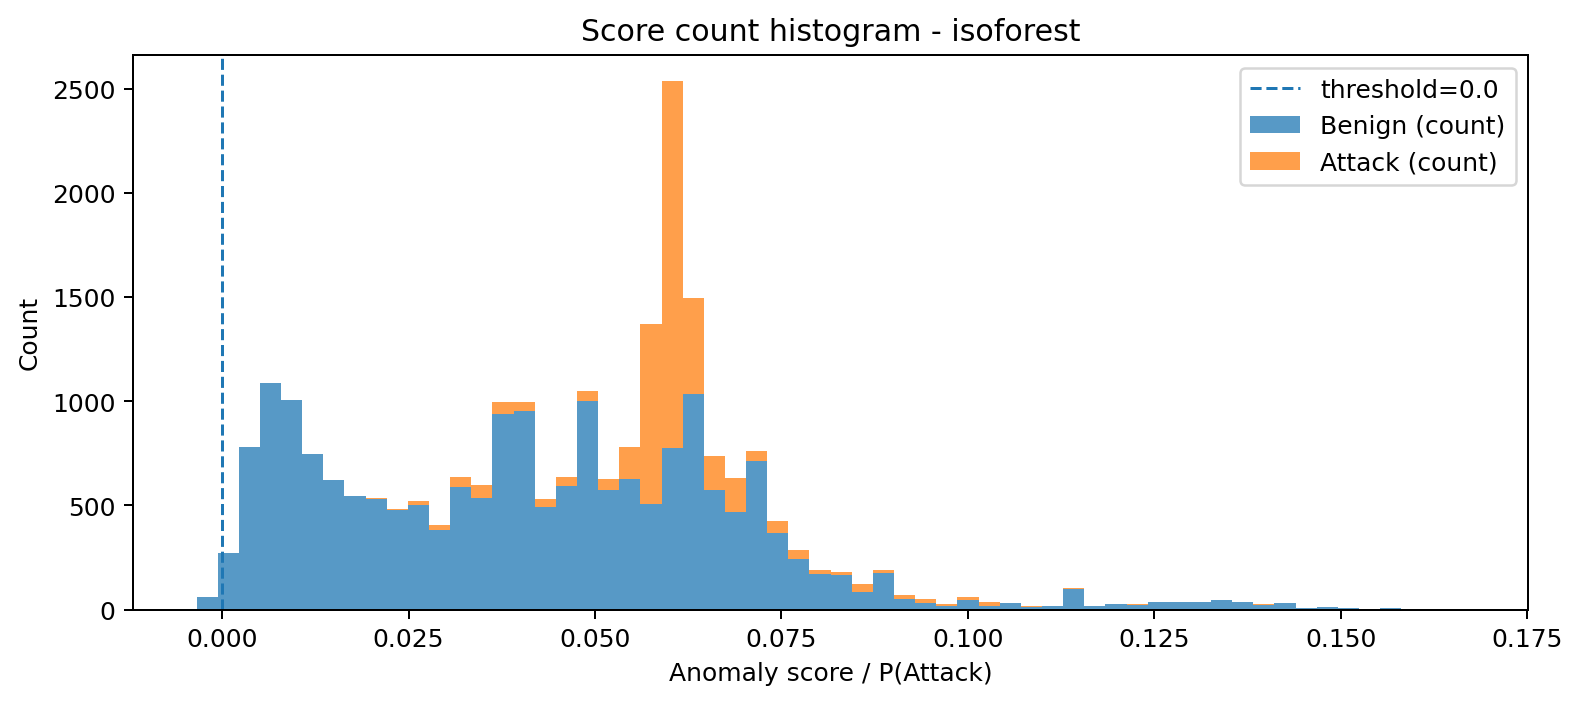

Source data for this figure (header and first rows):
bin_left, bin_right, midpoint, count_benign, count_attack, count_total
-0.003422, -0.0005883, -0.002005, 61, 0, 61
-0.0005883, 0.002246, 0.0008286, 269, 0, 269
0.002246, 0.005079, 0.003662, 781, 0, 781
0.005079, 0.007913, 0.006496, 1086, 0, 1086
0.007913, 0.01075, 0.00933, 1006, 0, 1006
0.01075, 0.01358, 0.01216, 746, 0, 746
0.01358, 0.01641, 0.015, 621, 0, 621
0.01641, 0.01925, 0.01783, 546, 0, 546
0.01925, 0.02208, 0.02067, 530, 4, 534
0.02208, 0.02492, 0.0235, 478, 5, 483
0.02492, 0.02775, 0.02633, 500, 19, 519
0.02775, 0.03058, 0.02917, 380, 26, 406
0.03058, 0.03342, 0.032, 588, 50, 638
0.03342, 0.03625, 0.03483, 536, 60, 596
0.03625, 0.03909, 0.03767, 939, 58, 997
0.03909, 0.04192, 0.0405, 951, 46, 997
0.04192, 0.04475, 0.04334, 492, 40, 532
0.04475, 0.04759, 0.04617, 595, 41, 636
0.04759, 0.05042, 0.049, 1001, 48, 1049
0.05042, 0.05325, 0.05184, 572, 56, 628
0.05325, 0.05609, 0.05467, 626, 153, 779
0.05609, 0.05892, 0.05751, 505, 866, 1371
0.05892, 0.06176, 0.06034, 777, 1757, 2534
0.06176, 0.06459, 0.06317, 1035, 462, 1497
0.06459, 0.06742, 0.06601, 572, 167, 739
0.06742, 0.07026, 0.06884, 469, 164, 633
0.07026, 0.07309, 0.07167, 711, 49, 760
0.07309, 0.07593, 0.07451, 366, 57, 423
0.07593, 0.07876, 0.07734, 240, 47, 287
0.07876, 0.08159, 0.08018, 169, 21, 190
0.08159, 0.08443, 0.08301, 164, 14, 178
0.08443, 0.08726, 0.08584, 86, 34, 120
0.08726, 0.09009, 0.08868, 173, 17, 190
0.09009, 0.09293, 0.09151, 50, 18, 68
0.09293, 0.09576, 0.09435, 29, 23, 52
0.09576, 0.0986, 0.09718, 19, 8, 27
0.0986, 0.1014, 0.1, 45, 14, 59
0.1014, 0.1043, 0.1028, 17, 18, 35
0.1043, 0.1071, 0.1057, 29, 3, 32
0.1071, 0.1099, 0.1085, 12, 7, 19
0.1099, 0.1128, 0.1113, 16, 1, 17
0.1128, 0.1156, 0.1142, 99, 3, 102
0.1156, 0.1184, 0.117, 15, 3, 18
0.1184, 0.1213, 0.1199, 26, 0, 26
0.1213, 0.1241, 0.1227, 23, 4, 27
0.1241, 0.1269, 0.1255, 34, 1, 35
0.1269, 0.1298, 0.1284, 36, 1, 37
0.1298, 0.1326, 0.1312, 35, 0, 35
0.1326, 0.1354, 0.134, 44, 1, 45
0.1354, 0.1383, 0.1369, 34, 1, 35
0.1383, 0.1411, 0.1397, 21, 3, 24
0.1411, 0.1439, 0.1425, 33, 0, 33
0.1439, 0.1468, 0.1454, 8, 0, 8
0.1468, 0.1496, 0.1482, 11, 0, 11
0.1496, 0.1524, 0.151, 7, 0, 7
0.1524, 0.1553, 0.1539, 3, 0, 3
0.1553, 0.1581, 0.1567, 6, 0, 6
0.1581, 0.1609, 0.1595, 2, 0, 2
0.1609, 0.1638, 0.1624, 0, 0, 0
0.1638, 0.1666, 0.1652, 2, 0, 2
